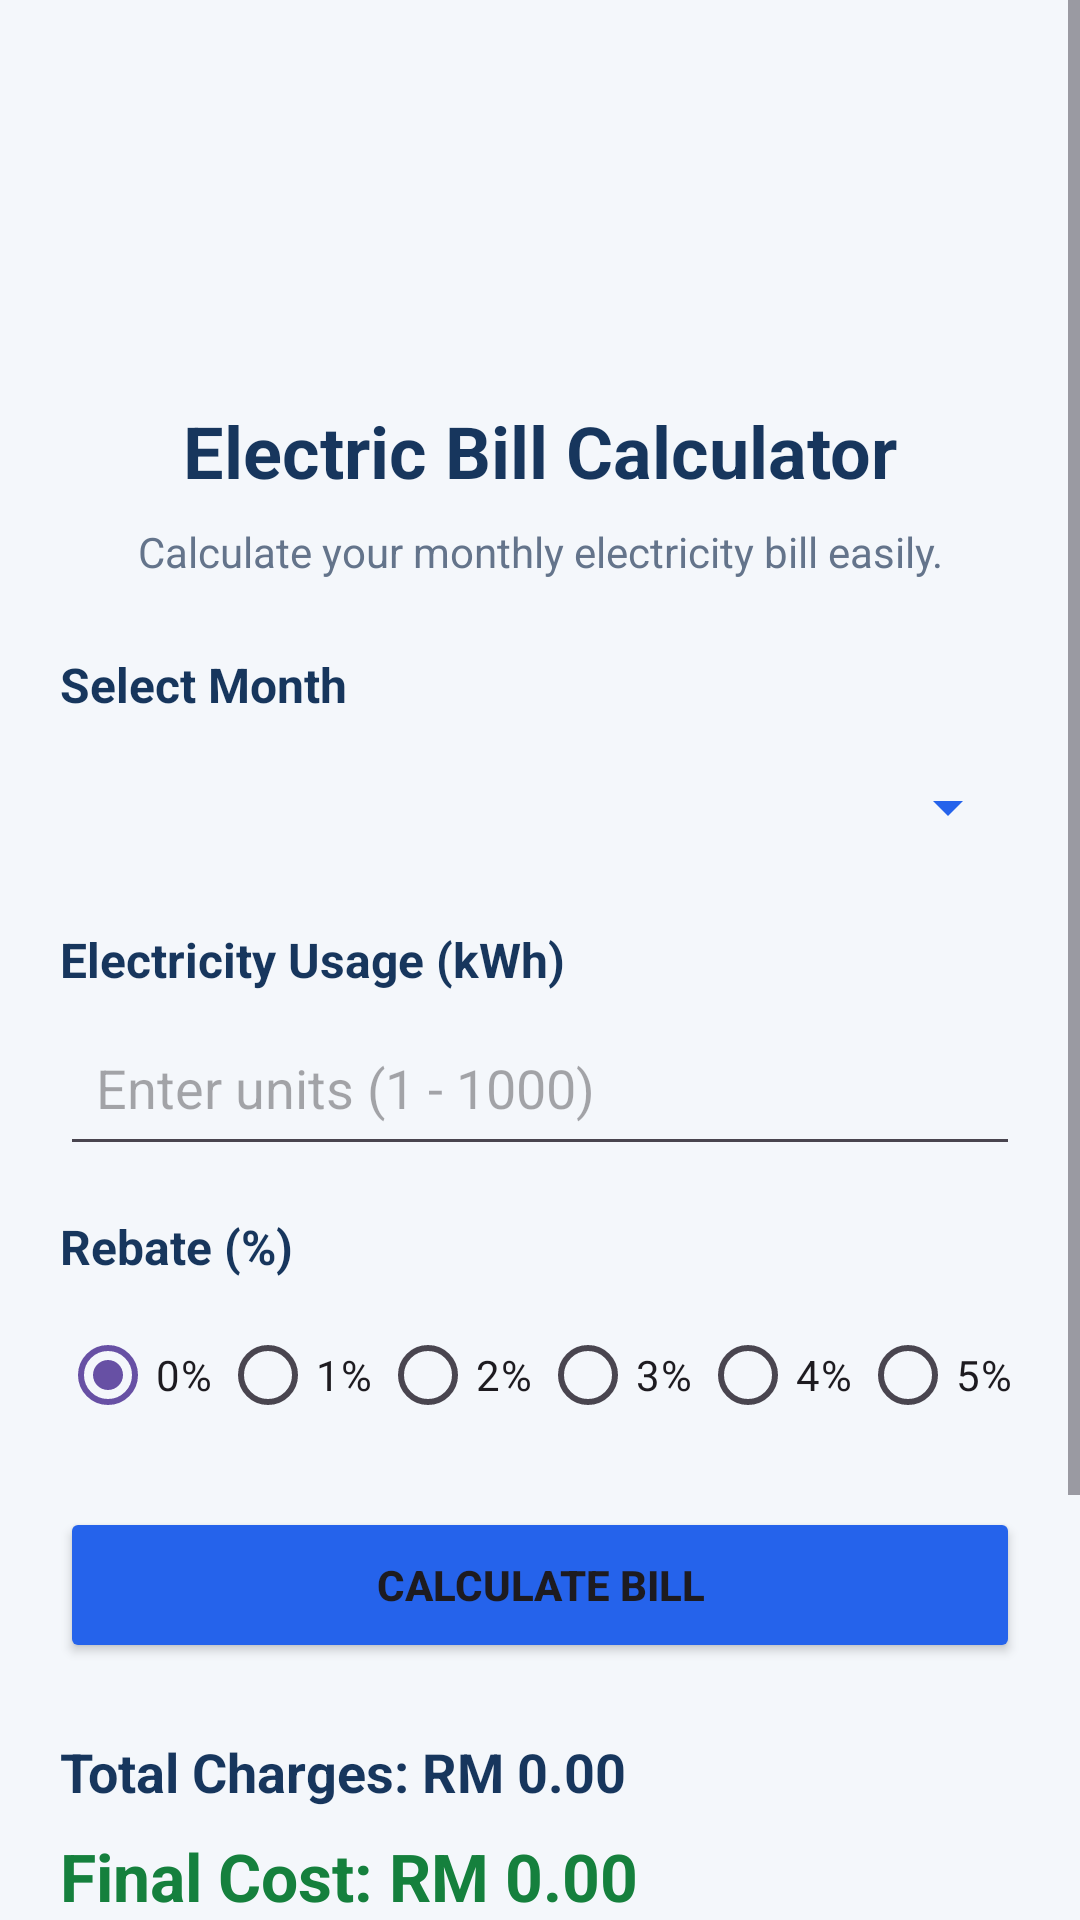

Layout XML and referenced resources for this Android screen:
<!-- AndroidManifest.xml: application theme Theme.ElectricBillCalculator -->
<!-- res/layout/activity_main.xml -->
<?xml version="1.0" encoding="utf-8"?>
<ScrollView
    xmlns:android="http://schemas.android.com/apk/res/android"
    android:layout_width="match_parent"
    android:layout_height="match_parent"
    android:fillViewport="true"
    android:background="#F4F7FB"
    android:scrollbars="vertical">

    <LinearLayout
        android:layout_width="match_parent"
        android:layout_height="wrap_content"
        android:orientation="vertical"
        android:padding="20dp">

        
        <ImageView
            android:layout_width="90dp"
            android:layout_height="90dp"
            android:layout_gravity="center"
            android:layout_marginTop="12dp"
            android:layout_marginBottom="12dp"
            android:src="@drawable/electric_logo"
            android:contentDescription="Electric Bill Calculator Logo"
            android:scaleType="fitCenter" />

        
        <TextView
            android:layout_width="match_parent"
            android:layout_height="wrap_content"
            android:text="Electric Bill Calculator"
            android:textSize="24sp"
            android:textStyle="bold"
            android:textColor="#17365D"
            android:gravity="center"
            android:layout_marginBottom="8dp" />

        <TextView
            android:layout_width="match_parent"
            android:layout_height="wrap_content"
            android:text="Calculate your monthly electricity bill easily."
            android:textSize="14sp"
            android:textColor="#64748B"
            android:gravity="center"
            android:layout_marginBottom="24dp" />

        
        <TextView
            android:layout_width="match_parent"
            android:layout_height="wrap_content"
            android:text="Select Month"
            android:textSize="16sp"
            android:textStyle="bold"
            android:textColor="#17365D"
            android:layout_marginBottom="6dp" />

        <Spinner
            android:id="@+id/spMonth"
            android:layout_width="match_parent"
            android:layout_height="wrap_content"
            android:minHeight="48dp"
            android:layout_marginBottom="16dp"
            android:backgroundTint="#2563EB" />

        
        <TextView
            android:layout_width="match_parent"
            android:layout_height="wrap_content"
            android:text="Electricity Usage (kWh)"
            android:textSize="16sp"
            android:textStyle="bold"
            android:textColor="#17365D"
            android:layout_marginBottom="6dp" />

        <EditText
            android:id="@+id/etUnit"
            android:layout_width="match_parent"
            android:layout_height="wrap_content"
            android:minHeight="52dp"
            android:hint="Enter units (1 - 1000)"
            android:inputType="number"
            android:maxLength="4"
            android:padding="12dp"
            android:layout_marginBottom="16dp" />

        
        <TextView
            android:layout_width="match_parent"
            android:layout_height="wrap_content"
            android:text="Rebate (%)"
            android:textSize="16sp"
            android:textStyle="bold"
            android:textColor="#17365D"
            android:layout_marginBottom="8dp" />

        <RadioGroup
            android:id="@+id/rgRebate"
            android:layout_width="match_parent"
            android:layout_height="wrap_content"
            android:orientation="horizontal"
            android:layout_marginBottom="20dp">

            <RadioButton
                android:id="@+id/rb0"
                android:layout_width="0dp"
                android:layout_height="wrap_content"
                android:layout_weight="1"
                android:text="0%"
                android:checked="true" />

            <RadioButton
                android:id="@+id/rb1"
                android:layout_width="0dp"
                android:layout_height="wrap_content"
                android:layout_weight="1"
                android:text="1%" />

            <RadioButton
                android:id="@+id/rb2"
                android:layout_width="0dp"
                android:layout_height="wrap_content"
                android:layout_weight="1"
                android:text="2%" />

            <RadioButton
                android:id="@+id/rb3"
                android:layout_width="0dp"
                android:layout_height="wrap_content"
                android:layout_weight="1"
                android:text="3%" />

            <RadioButton
                android:id="@+id/rb4"
                android:layout_width="0dp"
                android:layout_height="wrap_content"
                android:layout_weight="1"
                android:text="4%" />

            <RadioButton
                android:id="@+id/rb5"
                android:layout_width="0dp"
                android:layout_height="wrap_content"
                android:layout_weight="1"
                android:text="5%" />

        </RadioGroup>

        
        <Button
            android:id="@+id/btnCalculate"
            android:layout_width="match_parent"
            android:layout_height="wrap_content"
            android:minHeight="52dp"
            android:text="CALCULATE BILL"
            android:textStyle="bold"
            android:backgroundTint="#2563EB" />

        
        <TextView
            android:id="@+id/tvTotal"
            android:layout_width="match_parent"
            android:layout_height="wrap_content"
            android:text="Total Charges: RM 0.00"
            android:textSize="18sp"
            android:textStyle="bold"
            android:textColor="#17365D"
            android:layout_marginTop="24dp" />

        <TextView
            android:id="@+id/tvFinal"
            android:layout_width="match_parent"
            android:layout_height="wrap_content"
            android:text="Final Cost: RM 0.00"
            android:textSize="22sp"
            android:textStyle="bold"
            android:textColor="#15803D"
            android:layout_marginTop="8dp" />

        
        <Button
            android:id="@+id/btnHistory"
            android:layout_width="match_parent"
            android:layout_height="wrap_content"
            android:minHeight="52dp"
            android:text="VIEW BILL HISTORY"
            android:layout_marginTop="20dp"
            android:backgroundTint="#17365D" />

        
        <Button
            android:id="@+id/btnAbout"
            android:layout_width="match_parent"
            android:layout_height="wrap_content"
            android:minHeight="52dp"
            android:text="ABOUT"
            android:layout_marginTop="8dp"
            android:layout_marginBottom="30dp"
            android:backgroundTint="#64748B" />

    </LinearLayout>

</ScrollView>
<!-- resources referenced by this layout -->
<resources>
  <style name="Theme.ElectricBillCalculator" parent="Base.Theme.ElectricBillCalculator" />
  <style name="Base.Theme.ElectricBillCalculator" parent="Theme.Material3.DayNight.NoActionBar">
          
          
      </style>
</resources>
